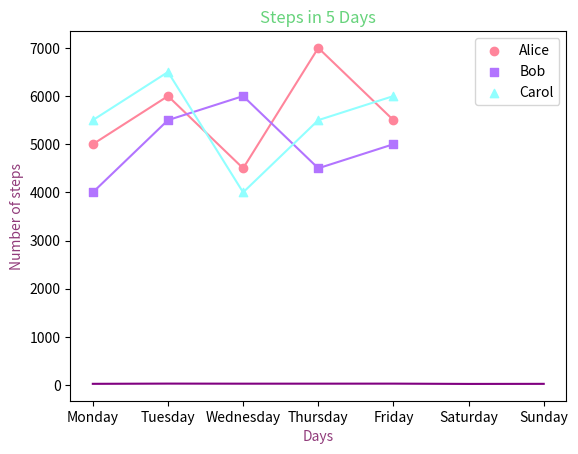
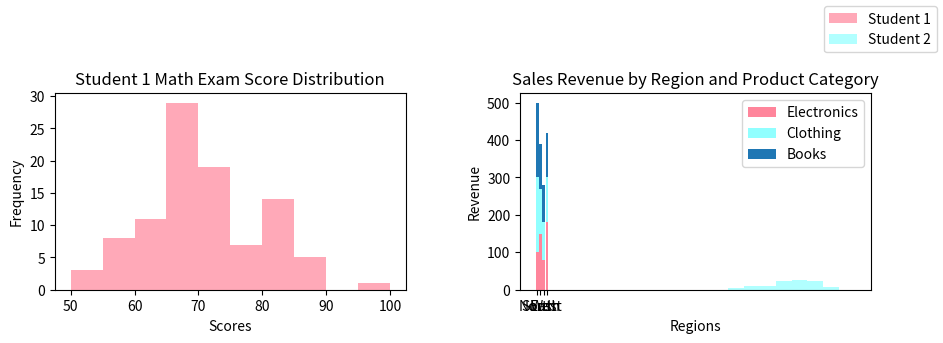

These charts were generated, in order, by the following Python code:
#!/usr/bin/env python
# coding: utf-8

# # Coding Tasks - Week 8
# Welcome to the Python Programming Exercise Sheet!  
# In this exercise sheet, we will cover some of the fundamental concepts in Python programming.  
# Topics covered are: Matplotlib.
# 
# ___
# 
# **DEADLINE**: 23rd June until 12:15  
# **Your name here**: Sarina Scheerhorn   
# **Your university mail**: sscheerhorn@uos.de
# 
# ___
# 
# **Important information**:  
# In order to pass this sheet you need to achieve 10/20 points.
# For the best possible grade you require 20/20 points, however, since some harder tasks may take a lot of time you don't have to pressure yourself. 
# If you complete any three tasks on a sheet you will definitely get a good grade for that sheet.  
# Hand in your sheet in studip in the respective folder until the deadline.  
# If you receive no email until a few days after submission you will have passed, the sample solution will also be uploaded around then.  
# If you receive an email you don't need to worry, you can fail one sheet and also your total points will also be taken into account for the final pass or fail.  

# ### Task 1 - Temperature Plot (2 points)
# 
# Implement a line plot that visualizes temperature variations over a week:
# 
# - x-axis should store the days of the week (e.g., Monday, Tuesday, etc.).
# - y-axis should store the temperature values in degrees Celsius.
# - For the y-axis, you need to generate random temperature values between 20 and 30 for each day.
# - The line color should be set to purple.
# - The title of the plot should be "Weekly Temperature".
# - Label the x-axis as "Days of the Week" and the y-axis as "Temperature (°C)".

# In[17]:


import matplotlib.pyplot as plt
import numpy as np

days = ['Monday', 'Tuesday', 'Wednesday',
        'Thursday', 'Friday', 'Saturday', 'Sunday']

temperature = np.random.uniform(20,30,7)

plt.plot(days, temperature, color = 'purple')
plt.title("Weekly Temperature")
plt.xlabel("Days of the Week")
plt.ylabel("Temperature (°C)")

plt.show()


# ### Task 2 - Steps Taken Analysis (4 points)
# 
# You have a dataset that records the number of steps taken each day of the week by three students: Alice, Bob, and Carol. Your task is to create a scatter plot to visualize the steps taken and then enhance the plot by adding a legend and connecting the scatterplot points with a line.
# 
# Write a Python code snippet using Matplotlib to accomplish the following tasks:
# 
# 1. Create a scatter plot using Matplotlib, with the weekdays on the x-axis and the number of steps on the y-axis. Make sure to label the axes appropriately.
# 2. Customize the scatter plot by setting the marker style and color of the points for each student to distinguish them. Use a different marker style and color for each student. 
# 3. Add a legend to the plot to indicate the meaning of the different marker colors or styles. Make sure to provide clear labels for each student category in the legend.
# 4. Connect the scatterplot points with a line to visualize the trend in the number of steps throughout the weekdays. The line should pass through each data point.
# 5. Customize the line by setting the color, style, and width to make it clearly visible.
# 6. Add a title to the plot to describe the steps taken throughout the weekdays.
# 
# Your task is to complete the code by replacing the blank spaces with the appropriate code to accomplish the given tasks.

# In[54]:


import matplotlib.pyplot as plt

# Steps taken each day of the week for 3 students
weekdays = ['Monday', 'Tuesday', 'Wednesday', 'Thursday', 'Friday']
alice_steps = [5000, 6000, 4500, 7000, 5500]
bob_steps = [4000, 5500, 6000, 4500, 5000]
carol_steps = [5500, 6500, 4000, 5500, 6000]

# Scatter plot
plt.scatter(weekdays, alice_steps, marker ='o', color ='#ff859b', label ='Alice')
plt.scatter(weekdays, bob_steps, marker ='s', color ='#b274ff', label ='Bob')
plt.scatter(weekdays, carol_steps, marker ='^', color ='#91ffff', label ='Carol')

# Line connecting scatterplot points
plt.plot(weekdays, alice_steps, color = '#ff859b')
plt.plot(weekdays, bob_steps, color = '#b274ff')
plt.plot(weekdays, carol_steps, color = '#91ffff')

# Legend
plt.legend()

# Axes labels and title
plt.title("Steps in 5 Days", color = '#66d37b')
plt.xlabel("Days", color = '#913c7b')
plt.ylabel("Number of steps", color = '#913c7b')

# Display the plot
plt.show()


# ### Task 3 - Math Exam Score Distribution (8 points)
# 
# You have the scores of two students from a math exam. Your task is to create histogram plots to visualize the distribution of their scores. Additionally, you need to customize the histogram plots by adjusting the bin sizes and create two histogram plots side by side for comparison.
# 
# Write a Python code snippet using Matplotlib to accomplish the following tasks:
# 
# 1. Create a dataset with the math exam scores for two students.
# 2. Create two separate histogram plots using Matplotlib, one for each student's scores.
# 3. Customize the appearance of the histogram plots by adjusting the bin sizes to visualize the distribution more accurately.
# 4. Display both histogram plots side by side for easy comparison.
# 5. Your code should include appropriate axis labels, a title for each histogram plot, and a legend to differentiate the two students.
# 
# Example output:
# 
# [Histogram plot 1] 
# * Title: Student 1 Math Exam Score Distribution
# * X-axis label: Scores
# * Y-axis label: Frequency
# 
# [Histogram plot 2]
# * Title: Student 2 Math Exam Score Distribution
# * X-axis label: Scores
# * Y-axis label: Frequency
# 
# Note: Make sure to customize the bin sizes to suit the range and distribution of the scores for each student.

# In[64]:


# Generate sample scores for two students
student1_scores = np.random.normal(70, 10 , 100)  # Mean: 70, Standard Deviation: 10
student2_scores = np.random.normal(80, 8, 100)   # Mean: 80, Standard Deviation: 8

# Set the bin sizes for the histograms
bin_size_student1 = 5 # Your code here
bin_size_student2 = 5 # Your code here

# Create a figure with two subplots
fig, axes = plt.subplots(1, 2, figsize =(10, 4))

# Plot histogram for Student 1
axes[0].hist(student1_scores, bins=range(50, 101, bin_size_student1), color='#ff859b', alpha=0.7)
axes[0].set_title("Student 1 Math Exam Score Distribution")
axes[0].set_xlabel("Scores")
axes[0].set_ylabel("Frequency")

# Plot histogram for Student 2
axes[1].hist(student2_scores, bins=range(50, 101, bin_size_student2), color='#91ffff', alpha=0.7)
axes[1].set_title("Student 2 Math Exam Score Distribution")
axes[0].set_xlabel("Scores")
axes[1].set_xlabel("Scores")
axes[1].set_ylabel("Frequency")

# Add a legend to differentiate the two students
fig.legend(["Student 1", "Student 2"])

# Adjust spacing between subplots
fig.tight_layout(pad = 5)

# Display the histogram plots
plt.show()


# ### Task 4 - Stacked Bar Plot (6 points)
# 
# Create a stacked bar plot to display the distribution of sales revenue for a company across different regions and product categories:
# 
# - Given the ```regions```, ```categories``` and ```revenue```, you should gather the sales revenue data for each region and product category.
# - Plot a stacked bar plot where each bar represents a region, and the stacked segments within the bar represent the revenue for each product category.
# - Customize the plot by setting colors for each product category: ```red``` for electronics, ```green``` for clothing and ```blue``` for books. Then, add a legend to display these three color-product pairs.
# - Add a title ```"Sales Revenue by Region and Product Category"```.
# - Label the x-axis and y-axis as  ```Regions``` and ```Revenue```, respectively.

# In[69]:


import matplotlib.pyplot as plt
import numpy as np

regions = ['North', 'South', 'East', 'West']
categories = ['Electronics', 'Clothing', 'Books']

revenue = np.array([[100, 200, 150],
                    [150, 120, 80],
                    [80, 100, 200],
                    [180, 120, 90]])

plt.bar(regions, revenue[:, 0], label = 'Electronics', color='#ff859b')
plt.bar(regions, revenue[:, 1], bottom = revenue[:, 0], label = 'Clothing', color='#91ffff')
plt.bar(regions, revenue[:, 1], bottom = revenue[:, 0] + revenue[:, 1], label = 'Books')

plt.title("Sales Revenue by Region and Product Category")
plt.xlabel("Regions")
plt.ylabel("Revenue")
plt.legend()

